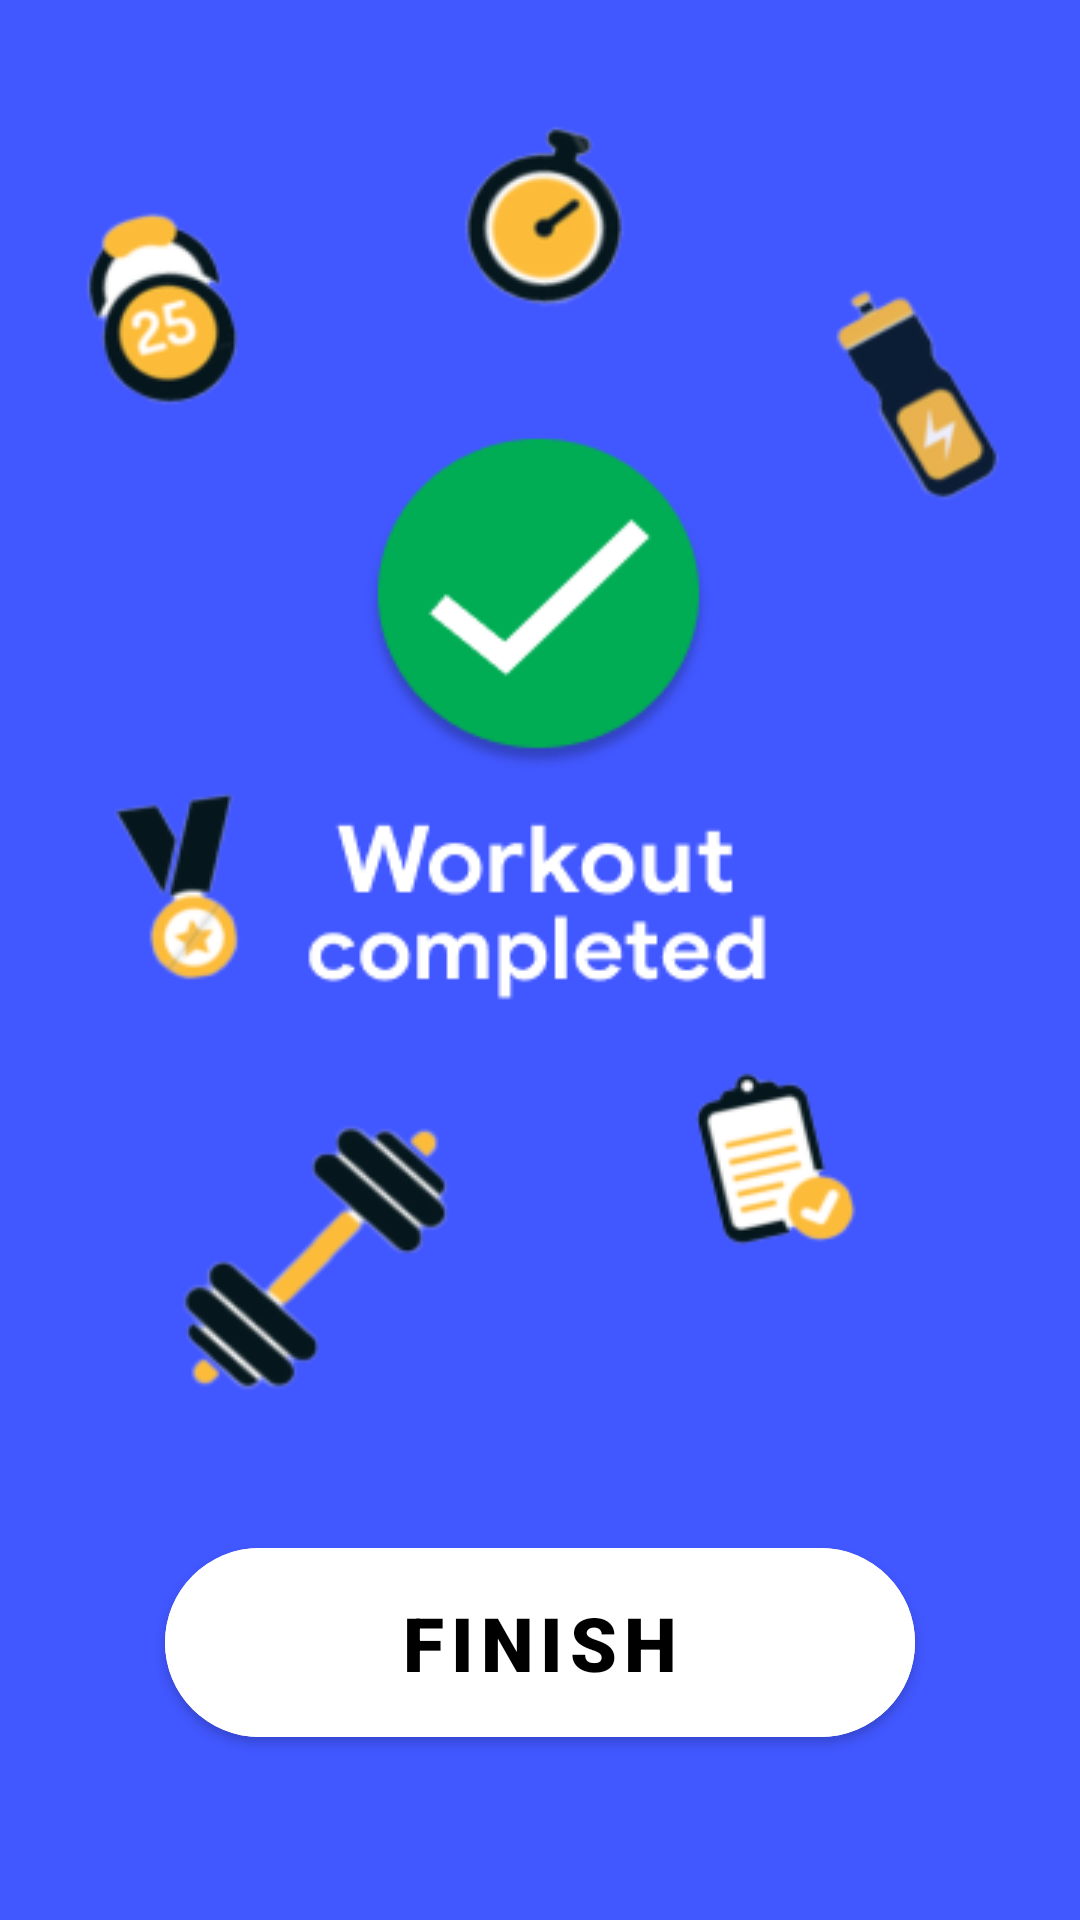

Layout XML and referenced resources for this Android screen:
<!-- AndroidManifest.xml: application theme Theme.WorkoutApp -->
<!-- res/layout/activity_finish_screen.xml -->
<?xml version="1.0" encoding="utf-8"?>
<androidx.constraintlayout.widget.ConstraintLayout xmlns:android="http://schemas.android.com/apk/res/android"
    xmlns:app="http://schemas.android.com/apk/res-auto"
    xmlns:tools="http://schemas.android.com/tools"
    android:layout_width="match_parent"
    android:layout_height="match_parent"
    tools:context=".finish_screen"
    android:background="@drawable/finish_activity_android_app">


    <com.google.android.material.button.MaterialButton
        android:id="@+id/finish_btn"
        android:layout_width="250dp"
        android:layout_height="75dp"
        tools:layout_editor_absoluteX="80dp"
        tools:layout_editor_absoluteY="563dp"
        android:backgroundTint="@color/white"
        app:cornerRadius="200dp"
        android:text="finish"
        android:textColor="@color/black"
        android:textSize="25sp"
        android:textStyle="bold"
        android:fontFamily="sans-serif-black"
        app:layout_constraintBottom_toBottomOf="parent"
        android:layout_marginBottom="55dp"
        app:layout_constraintStart_toStartOf="parent"
        app:layout_constraintEnd_toEndOf="parent"
        app:elevation="60dp"/>


</androidx.constraintlayout.widget.ConstraintLayout>
<!-- resources referenced by this layout -->
<resources>
  <color name="black">#FF000000</color>
  <color name="white">#FFFFFFFF</color>
  <!-- drawable finish_activity_android_app: png bitmap (drawable, 44609 bytes) -->
  <style name="Theme.WorkoutApp" parent="Theme.MaterialComponents.DayNight.NoActionBar">
          
          <item name="colorPrimary">@color/purple_500</item>
          <item name="colorPrimaryVariant">@color/purple_700</item>
          <item name="colorOnPrimary">@color/white</item>
          
          <item name="colorSecondary">@color/teal_200</item>
          <item name="colorSecondaryVariant">@color/teal_700</item>
          <item name="colorOnSecondary">@color/black</item>
          
          <item name="android:statusBarColor" tools:targetApi="l">?attr/colorPrimaryVariant</item>
          
      </style>
  <color name="purple_500">#FF6200EE</color>
  <color name="purple_700">#FF3700B3</color>
  <color name="teal_200">#FF03DAC5</color>
  <color name="teal_700">#FF018786</color>
</resources>
